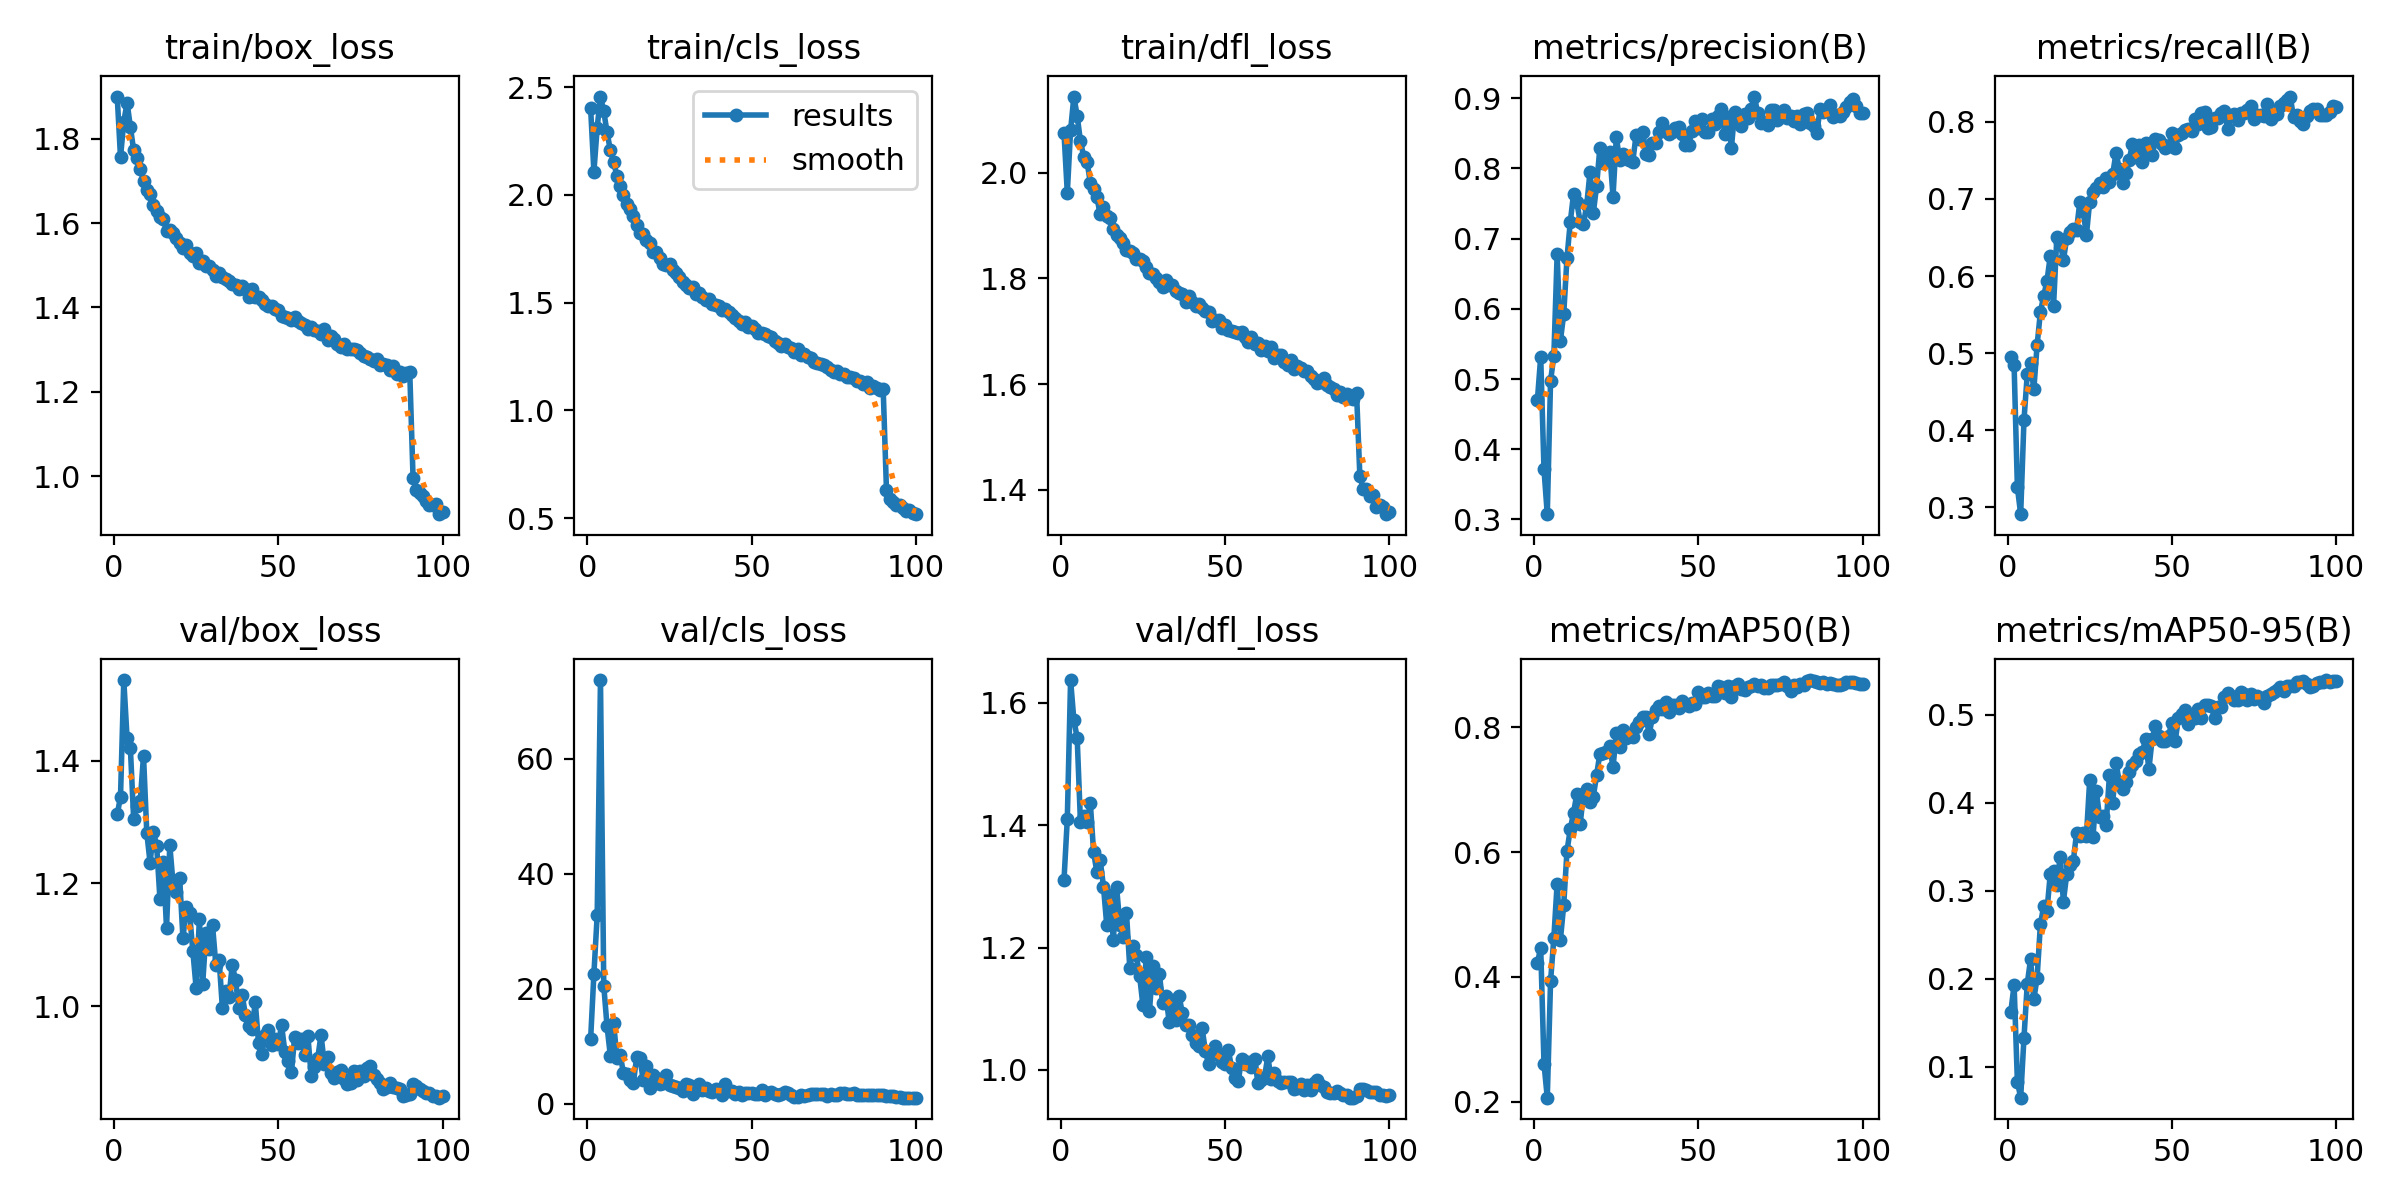

The data file committed next to this chart (first rows):
epoch, time, train/box_loss, train/cls_loss, train/dfl_loss, metrics/precision(B), metrics/recall(B), metrics/mAP50(B), metrics/mAP50-95(B), val/box_loss, val/cls_loss, val/dfl_loss, lr/pg0, lr/pg1, lr/pg2, lr/pg3, lr/pg4, lr/pg5, lr/pg6, lr/pg7
1, 119.9, 1.901, 2.402, 2.075, 0.4704, 0.4947, 0.4228, 0.1624, 1.312, 11.21, 1.311, 0.009978, 0.003326, 0.009978, 0.003326, 0.009978, 0.003326, 0.009978, 0.003326
2, 221.5, 1.757, 2.107, 1.962, 0.5316, 0.4841, 0.4463, 0.1932, 1.341, 22.57, 1.41, 0.01978, 0.006593, 0.01978, 0.006593, 0.01978, 0.006593, 0.01978, 0.006593
3, 315.5, 1.841, 2.312, 2.081, 0.3715, 0.3261, 0.2611, 0.08324, 1.531, 32.77, 1.637, 0.02938, 0.009795, 0.02938, 0.009795, 0.02938, 0.009795, 0.02938, 0.009795
4, 410.7, 1.886, 2.456, 2.144, 0.3075, 0.2913, 0.2065, 0.06512, 1.436, 73.67, 1.572, 0.02911, 0.009703, 0.02911, 0.009703, 0.02911, 0.009703, 0.02911, 0.009703
5, 504, 1.829, 2.387, 2.108, 0.4975, 0.4131, 0.3928, 0.1329, 1.421, 20.53, 1.543, 0.02881, 0.009604, 0.02881, 0.009604, 0.02881, 0.009604, 0.02881, 0.009604
6, 597.5, 1.773, 2.29, 2.06, 0.5327, 0.4725, 0.4627, 0.1943, 1.305, 13.46, 1.405, 0.02851, 0.009505, 0.02851, 0.009505, 0.02851, 0.009505, 0.02851, 0.009505
7, 689.7, 1.756, 2.207, 2.031, 0.678, 0.4873, 0.5496, 0.2223, 1.327, 8.364, 1.414, 0.02822, 0.009406, 0.02822, 0.009406, 0.02822, 0.009406, 0.02822, 0.009406
8, 785.9, 1.729, 2.152, 2.021, 0.5549, 0.4529, 0.4597, 0.1768, 1.334, 14, 1.405, 0.02792, 0.009307, 0.02792, 0.009307, 0.02792, 0.009307, 0.02792, 0.009307
9, 882.3, 1.701, 2.088, 1.982, 0.5924, 0.5106, 0.5154, 0.2016, 1.408, 8.029, 1.437, 0.02762, 0.009208, 0.02762, 0.009208, 0.02762, 0.009208, 0.02762, 0.009208
10, 972.5, 1.679, 2.041, 1.969, 0.6728, 0.5533, 0.6021, 0.2622, 1.282, 8.446, 1.356, 0.02733, 0.009109, 0.02733, 0.009109, 0.02733, 0.009109, 0.02733, 0.009109
11, 1068, 1.668, 1.999, 1.953, 0.7238, 0.5742, 0.6367, 0.2824, 1.234, 5.323, 1.323, 0.02703, 0.00901, 0.02703, 0.00901, 0.02703, 0.00901, 0.02703, 0.00901
12, 1161, 1.643, 1.957, 1.922, 0.7641, 0.5935, 0.6632, 0.2775, 1.284, 5.181, 1.343, 0.02673, 0.008911, 0.02673, 0.008911, 0.02673, 0.008911, 0.02673, 0.008911
13, 1255, 1.629, 1.933, 1.936, 0.7516, 0.6261, 0.6934, 0.3191, 1.261, 4.142, 1.3, 0.02644, 0.008812, 0.02644, 0.008812, 0.02644, 0.008812, 0.02644, 0.008812
14, 1349, 1.614, 1.902, 1.918, 0.7241, 0.5614, 0.6444, 0.323, 1.174, 3.611, 1.237, 0.02614, 0.008713, 0.02614, 0.008713, 0.02614, 0.008713, 0.02614, 0.008713
15, 1441, 1.61, 1.859, 1.914, 0.7209, 0.6504, 0.6933, 0.3071, 1.235, 8.035, 1.286, 0.02584, 0.008614, 0.02584, 0.008614, 0.02584, 0.008614, 0.02584, 0.008614
16, 1537, 1.581, 1.823, 1.893, 0.7479, 0.6441, 0.7011, 0.3387, 1.127, 7.897, 1.212, 0.02555, 0.008515, 0.02555, 0.008515, 0.02555, 0.008515, 0.02555, 0.008515
17, 1629, 1.583, 1.818, 1.883, 0.795, 0.6203, 0.6802, 0.2879, 1.262, 4.131, 1.299, 0.02525, 0.008416, 0.02525, 0.008416, 0.02525, 0.008416, 0.02525, 0.008416
18, 1725, 1.577, 1.789, 1.877, 0.7363, 0.6494, 0.6886, 0.319, 1.199, 6.605, 1.236, 0.02495, 0.008317, 0.02495, 0.008317, 0.02495, 0.008317, 0.02495, 0.008317
19, 1821, 1.565, 1.776, 1.867, 0.7749, 0.6565, 0.7234, 0.3296, 1.186, 2.737, 1.217, 0.02465, 0.008218, 0.02465, 0.008218, 0.02465, 0.008218, 0.02465, 0.008218
20, 1913, 1.552, 1.734, 1.854, 0.8297, 0.6605, 0.7579, 0.3335, 1.209, 4.982, 1.257, 0.02436, 0.008119, 0.02436, 0.008119, 0.02436, 0.008119, 0.02436, 0.008119
21, 2005, 1.542, 1.733, 1.851, 0.8082, 0.66, 0.7584, 0.366, 1.11, 4.48, 1.167, 0.02406, 0.00802, 0.02406, 0.00802, 0.02406, 0.00802, 0.02406, 0.00802
22, 2099, 1.549, 1.706, 1.849, 0.8151, 0.696, 0.761, 0.3624, 1.162, 3.458, 1.203, 0.02376, 0.007921, 0.02376, 0.007921, 0.02376, 0.007921, 0.02376, 0.007921
23, 2193, 1.529, 1.679, 1.838, 0.8236, 0.6843, 0.7702, 0.3656, 1.152, 3.59, 1.188, 0.02347, 0.007822, 0.02347, 0.007822, 0.02347, 0.007822, 0.02347, 0.007822
24, 2286, 1.522, 1.675, 1.836, 0.7598, 0.6533, 0.7358, 0.3624, 1.09, 4.935, 1.154, 0.02317, 0.007723, 0.02317, 0.007723, 0.02317, 0.007723, 0.02317, 0.007723
25, 2376, 1.53, 1.678, 1.833, 0.8446, 0.6965, 0.7904, 0.426, 1.03, 3.167, 1.106, 0.02287, 0.007624, 0.02287, 0.007624, 0.02287, 0.007624, 0.02287, 0.007624
26, 2473, 1.507, 1.652, 1.821, 0.8125, 0.7087, 0.769, 0.3611, 1.141, 3.101, 1.184, 0.02258, 0.007525, 0.02258, 0.007525, 0.02258, 0.007525, 0.02258, 0.007525
27, 2569, 1.51, 1.635, 1.81, 0.821, 0.714, 0.7953, 0.4135, 1.036, 2.961, 1.097, 0.02228, 0.007426, 0.02228, 0.007426, 0.02228, 0.007426, 0.02228, 0.007426
28, 2659, 1.499, 1.617, 1.808, 0.8178, 0.7203, 0.783, 0.3844, 1.118, 2.779, 1.17, 0.02198, 0.007327, 0.02198, 0.007327, 0.02198, 0.007327, 0.02198, 0.007327
29, 2754, 1.498, 1.594, 1.8, 0.8124, 0.7156, 0.7886, 0.385, 1.093, 2.13, 1.134, 0.02168, 0.007228, 0.02168, 0.007228, 0.02168, 0.007228, 0.02168, 0.007228
30, 2846, 1.49, 1.584, 1.794, 0.8094, 0.7267, 0.7846, 0.3752, 1.131, 3.342, 1.157, 0.02139, 0.007129, 0.02139, 0.007129, 0.02139, 0.007129, 0.02139, 0.007129
31, 2941, 1.475, 1.569, 1.783, 0.8472, 0.7214, 0.8005, 0.4311, 1.068, 3.215, 1.11, 0.02109, 0.00703, 0.02109, 0.00703, 0.02109, 0.00703, 0.02109, 0.00703
32, 3033, 1.482, 1.57, 1.796, 0.8417, 0.7321, 0.8091, 0.4002, 1.076, 1.691, 1.121, 0.02079, 0.006931, 0.02079, 0.006931, 0.02079, 0.006931, 0.02079, 0.006931
33, 3125, 1.472, 1.54, 1.787, 0.8522, 0.7595, 0.8159, 0.4456, 0.9966, 2.444, 1.079, 0.0205, 0.006832, 0.0205, 0.006832, 0.0205, 0.006832, 0.0205, 0.006832
34, 3221, 1.468, 1.545, 1.788, 0.8201, 0.7388, 0.8164, 0.4235, 1.024, 3.348, 1.114, 0.0202, 0.006733, 0.0202, 0.006733, 0.0202, 0.006733, 0.0202, 0.006733
35, 3315, 1.464, 1.525, 1.776, 0.8188, 0.7203, 0.7897, 0.4162, 1.015, 2.332, 1.081, 0.0199, 0.006634, 0.0199, 0.006634, 0.0199, 0.006634, 0.0199, 0.006634
36, 3409, 1.456, 1.513, 1.772, 0.8356, 0.733, 0.8158, 0.4239, 1.067, 2.669, 1.121, 0.01961, 0.006535, 0.01961, 0.006535, 0.01961, 0.006535, 0.01961, 0.006535
37, 3504, 1.453, 1.519, 1.771, 0.8369, 0.75, 0.8283, 0.4355, 1.042, 2.266, 1.093, 0.01931, 0.006436, 0.01931, 0.006436, 0.01931, 0.006436, 0.01931, 0.006436
38, 3596, 1.444, 1.495, 1.755, 0.8516, 0.7712, 0.8334, 0.4431, 0.9971, 1.974, 1.074, 0.01901, 0.006337, 0.01901, 0.006337, 0.01901, 0.006337, 0.01901, 0.006337
39, 3688, 1.452, 1.489, 1.767, 0.8652, 0.7545, 0.8292, 0.4479, 1.019, 2.472, 1.073, 0.01871, 0.006238, 0.01871, 0.006238, 0.01871, 0.006238, 0.01871, 0.006238
40, 3782, 1.444, 1.486, 1.756, 0.8533, 0.7701, 0.8398, 0.4556, 0.9853, 2.323, 1.057, 0.01842, 0.006139, 0.01842, 0.006139, 0.01842, 0.006139, 0.01842, 0.006139
41, 3876, 1.424, 1.466, 1.749, 0.8485, 0.7479, 0.8244, 0.4579, 0.9676, 1.446, 1.043, 0.01812, 0.00604, 0.01812, 0.00604, 0.01812, 0.00604, 0.01812, 0.00604
42, 3972, 1.444, 1.469, 1.752, 0.8516, 0.7722, 0.8365, 0.4723, 0.9633, 3.397, 1.039, 0.01782, 0.005941, 0.01782, 0.005941, 0.01782, 0.005941, 0.01782, 0.005941
43, 4063, 1.424, 1.454, 1.743, 0.8579, 0.7675, 0.8361, 0.438, 1.006, 2.168, 1.068, 0.01753, 0.005842, 0.01753, 0.005842, 0.01753, 0.005842, 0.01753, 0.005842
44, 4159, 1.425, 1.443, 1.739, 0.8589, 0.7574, 0.8307, 0.473, 0.9393, 2.134, 1.032, 0.01723, 0.005743, 0.01723, 0.005743, 0.01723, 0.005743, 0.01723, 0.005743
45, 4254, 1.419, 1.429, 1.736, 0.8496, 0.7779, 0.8424, 0.4869, 0.9219, 1.632, 1.009, 0.01693, 0.005644, 0.01693, 0.005644, 0.01693, 0.005644, 0.01693, 0.005644
46, 4346, 1.407, 1.412, 1.72, 0.8336, 0.7765, 0.8367, 0.4759, 0.9529, 2.122, 1.029, 0.01664, 0.005545, 0.01664, 0.005545, 0.01664, 0.005545, 0.01664, 0.005545
47, 4439, 1.403, 1.399, 1.722, 0.8328, 0.7712, 0.8336, 0.4709, 0.9615, 1.575, 1.039, 0.01634, 0.005446, 0.01634, 0.005446, 0.01634, 0.005446, 0.01634, 0.005446
48, 4532, 1.403, 1.412, 1.721, 0.8536, 0.7659, 0.8385, 0.4707, 0.9364, 1.854, 1.025, 0.01604, 0.005347, 0.01604, 0.005347, 0.01604, 0.005347, 0.01604, 0.005347
49, 4626, 1.396, 1.386, 1.706, 0.8672, 0.768, 0.8379, 0.4765, 0.9467, 1.94, 1.014, 0.01574, 0.005248, 0.01574, 0.005248, 0.01574, 0.005248, 0.01574, 0.005248
50, 4718, 1.394, 1.391, 1.713, 0.8575, 0.786, 0.856, 0.4912, 0.9379, 1.815, 1.009, 0.01545, 0.005149, 0.01545, 0.005149, 0.01545, 0.005149, 0.01545, 0.005149
51, 4811, 1.38, 1.379, 1.702, 0.871, 0.7659, 0.8485, 0.4702, 0.9689, 1.623, 1.032, 0.01515, 0.00505, 0.01515, 0.00505, 0.01515, 0.00505, 0.01515, 0.00505
52, 4908, 1.378, 1.359, 1.701, 0.8513, 0.7822, 0.8485, 0.4964, 0.9258, 1.67, 1.003, 0.01485, 0.004951, 0.01485, 0.004951, 0.01485, 0.004951, 0.01485, 0.004951
53, 5001, 1.376, 1.36, 1.7, 0.8523, 0.785, 0.8548, 0.5012, 0.9109, 2.319, 0.9861, 0.01456, 0.004852, 0.01456, 0.004852, 0.01456, 0.004852, 0.01456, 0.004852
54, 5094, 1.371, 1.352, 1.696, 0.8701, 0.7892, 0.8498, 0.5054, 0.893, 1.536, 0.9812, 0.01426, 0.004753, 0.01426, 0.004753, 0.01426, 0.004753, 0.01426, 0.004753
55, 5190, 1.376, 1.346, 1.699, 0.8639, 0.7903, 0.8506, 0.4893, 0.95, 1.911, 1.017, 0.01396, 0.004654, 0.01396, 0.004654, 0.01396, 0.004654, 0.01396, 0.004654
56, 5282, 1.368, 1.342, 1.689, 0.8742, 0.788, 0.8668, 0.4973, 0.9394, 2.101, 1.009, 0.01367, 0.004555, 0.01367, 0.004555, 0.01367, 0.004555, 0.01367, 0.004555
57, 5375, 1.362, 1.323, 1.68, 0.8843, 0.804, 0.8653, 0.4963, 0.9463, 1.772, 1.014, 0.01337, 0.004456, 0.01337, 0.004456, 0.01337, 0.004456, 0.01337, 0.004456
58, 5468, 1.358, 1.312, 1.69, 0.8491, 0.7966, 0.8556, 0.5064, 0.921, 1.484, 1.004, 0.01307, 0.004357, 0.01307, 0.004357, 0.01307, 0.004357, 0.01307, 0.004357
59, 5562, 1.35, 1.3, 1.676, 0.8736, 0.8114, 0.8657, 0.4961, 0.9519, 1.602, 1.018, 0.01277, 0.004258, 0.01277, 0.004258, 0.01277, 0.004258, 0.01277, 0.004258
60, 5657, 1.353, 1.306, 1.679, 0.8286, 0.8125, 0.8487, 0.5112, 0.8866, 2.007, 0.9781, 0.01248, 0.004159, 0.01248, 0.004159, 0.01248, 0.004159, 0.01248, 0.004159
... 40 more rows
